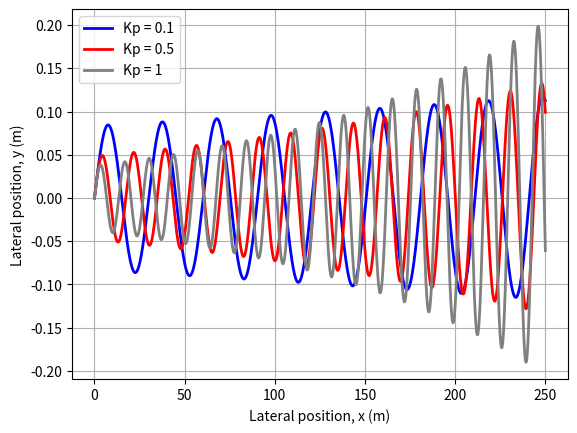

Reproduce this figure in Python.
import numpy as np
from scipy.integrate import solve_ivp
import matplotlib.pyplot as plt
import pandas as pd
# this wass used to plot multiple results on one graph


class Car:  # creates a Car class so that any car can be created easily using constructor

    def __init__(self, length=2.3, velocity=5, x=0, y=0, theta=0):
        self.length = length
        self.velocity = velocity
        self.x = x
        self.y = y
        self.theta = theta

    def move(self, steering_angle_rad, dt):
        """
        This function computes and updates the new position and
        orientation of the car if we apply the given steering action
        for a time "dt"
        :param steering_angle_rad:
        :param dt:
        :return:
        """
        def system_dynamics(t, z):
            theta = z[2]
            return [self.velocity * np.cos(theta),
                    self.velocity * np.sin(theta),
                    self.velocity * np.tan(steering_angle_rad) / self.length]

        # next we need to solve this IVP:
        z_initial = [self.x, self.y, self.theta]
        solution = solve_ivp(system_dynamics, [0, dt], z_initial)

        self.x = solution.y[0][-1]
        self.y = solution.y[1][-1]
        self.theta = solution.y[2][-1]


class PIDController:

    def __init__(self, kp=0.1, ki=0, kd=0, ts=0.01):
        self.kp = kp
        self.ki = ki * ts
        self.kd = kd / ts
        self.ts = ts

    def control(self, y, y_set_point=0):
        """
        This is the proportional controller that causes the vehicle to move towards y=0
        :param y:
        :param y_set_point:
        :return:
        """
        error = y_set_point - y
        u = self.kp * error   # proportional control action
        return u


sampling_time = 0.025  # sampling rate = 40Hz so 1/40
dwayne = Car(theta=0+1 * np.pi / 180)
controller = PIDController(kp=0.1, ts=sampling_time)

num_points = 2000
y1_black_box = np.array([dwayne.y])
x_black_box = np.array([dwayne.x])

for t in range(num_points):
    steering = controller.control(y=dwayne.y)
    dwayne.move(steering, sampling_time)
    # murphy.y <---- not cached / not stored (need for y_black_box)
    y1_black_box = np.append(y1_black_box, dwayne.y)
    x_black_box = np.append(x_black_box, dwayne.x)

dwayne = Car(theta=0+1 * np.pi / 180, y=0, x=0)  # resets the car position and values for consistency
controller = PIDController(kp=0.3, ts=sampling_time)  # updates the value of Kp
y2_black_box = np.array([dwayne.y])

for t in range(num_points):
    steering = controller.control(y=dwayne.y)
    dwayne.move(steering, sampling_time)
    y2_black_box = np.append(y2_black_box, dwayne.y)

dwayne = Car(theta=0+1 * np.pi / 180, y=0, x=0)
controller = PIDController(kp=0.5, ts=sampling_time)
y3_black_box = np.array([dwayne.y])

for t in range(num_points):
    steering = controller.control(y=dwayne.y)
    dwayne.move(steering, sampling_time)
    y3_black_box = np.append(y3_black_box, dwayne.y)
# for loops ran three times for three different results
t_span = sampling_time * np.arange(num_points + 1)


df = pd.DataFrame({'x': x_black_box, 'y1': y1_black_box, 'y2': y2_black_box, 'y3': y3_black_box })
# stores the results in variables for the graph plot

plt.plot('x', 'y1', data=df, marker='', color='blue', linewidth=2, label='Kp = 0.1')
plt.plot('x', 'y2', data=df, marker='', color='red', linewidth=2, label='Kp = 0.5')
plt.plot('x', 'y3', data=df, marker='', color='grey', linewidth=2, label='Kp = 1')
plt.legend()
plt.grid()
plt.xlabel('Lateral position, x (m)')
plt.ylabel('Lateral position, y (m)')
plt.show()
